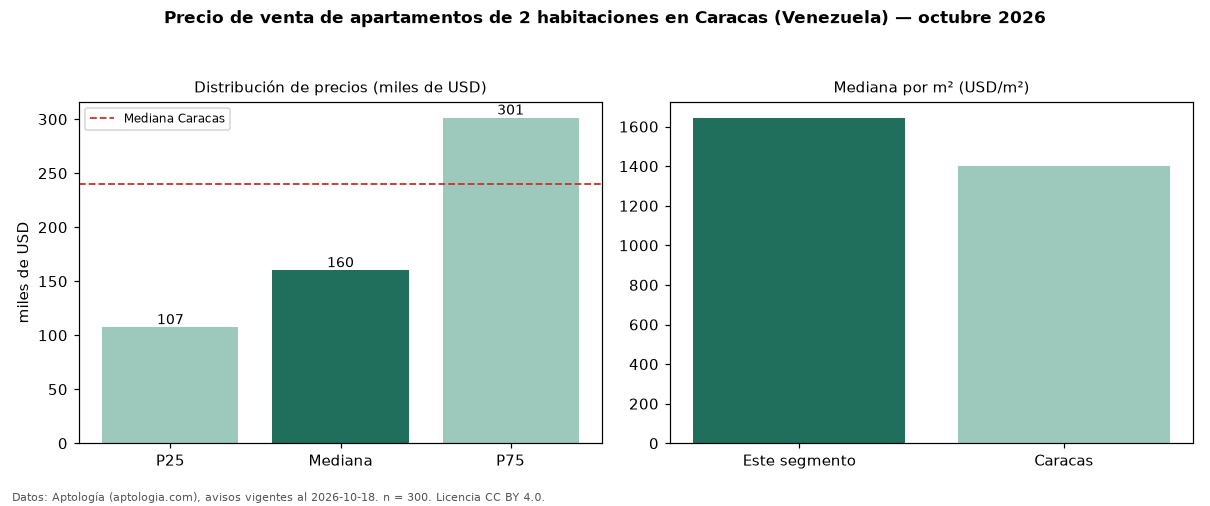

The table this chart was drawn from, first rows:
seccion, metrica, valor, moneda, n
precio, p25, 107250, USD, 300
precio, mediana, 160000, USD, 300
precio, p75, 301250, USD, 300
precio, minimo, 48000, USD, 300
precio, maximo, 1656950, USD, 300
m2, mediana_precio_m2, 1644, USD, 298
m2, area_mediana_m2, 97.0, m2, 298
banos, mediana_banos, 2.0, , 
parqueadero, pct_con_parqueadero, 89.3, %, 299
habitaciones, 2, 160000, USD, 300
ciudad, mediana_ciudad_referencia, 240000, USD, 
ciudad, mediana_m2_ciudad, 1400, USD, 
fuente, fecha_datos, 2026-10-18, , 
fuente, atribucion, https://www.aptologia.com/ve/venta/carac…, , 
fuente, licencia, CC BY 4.0, , 
